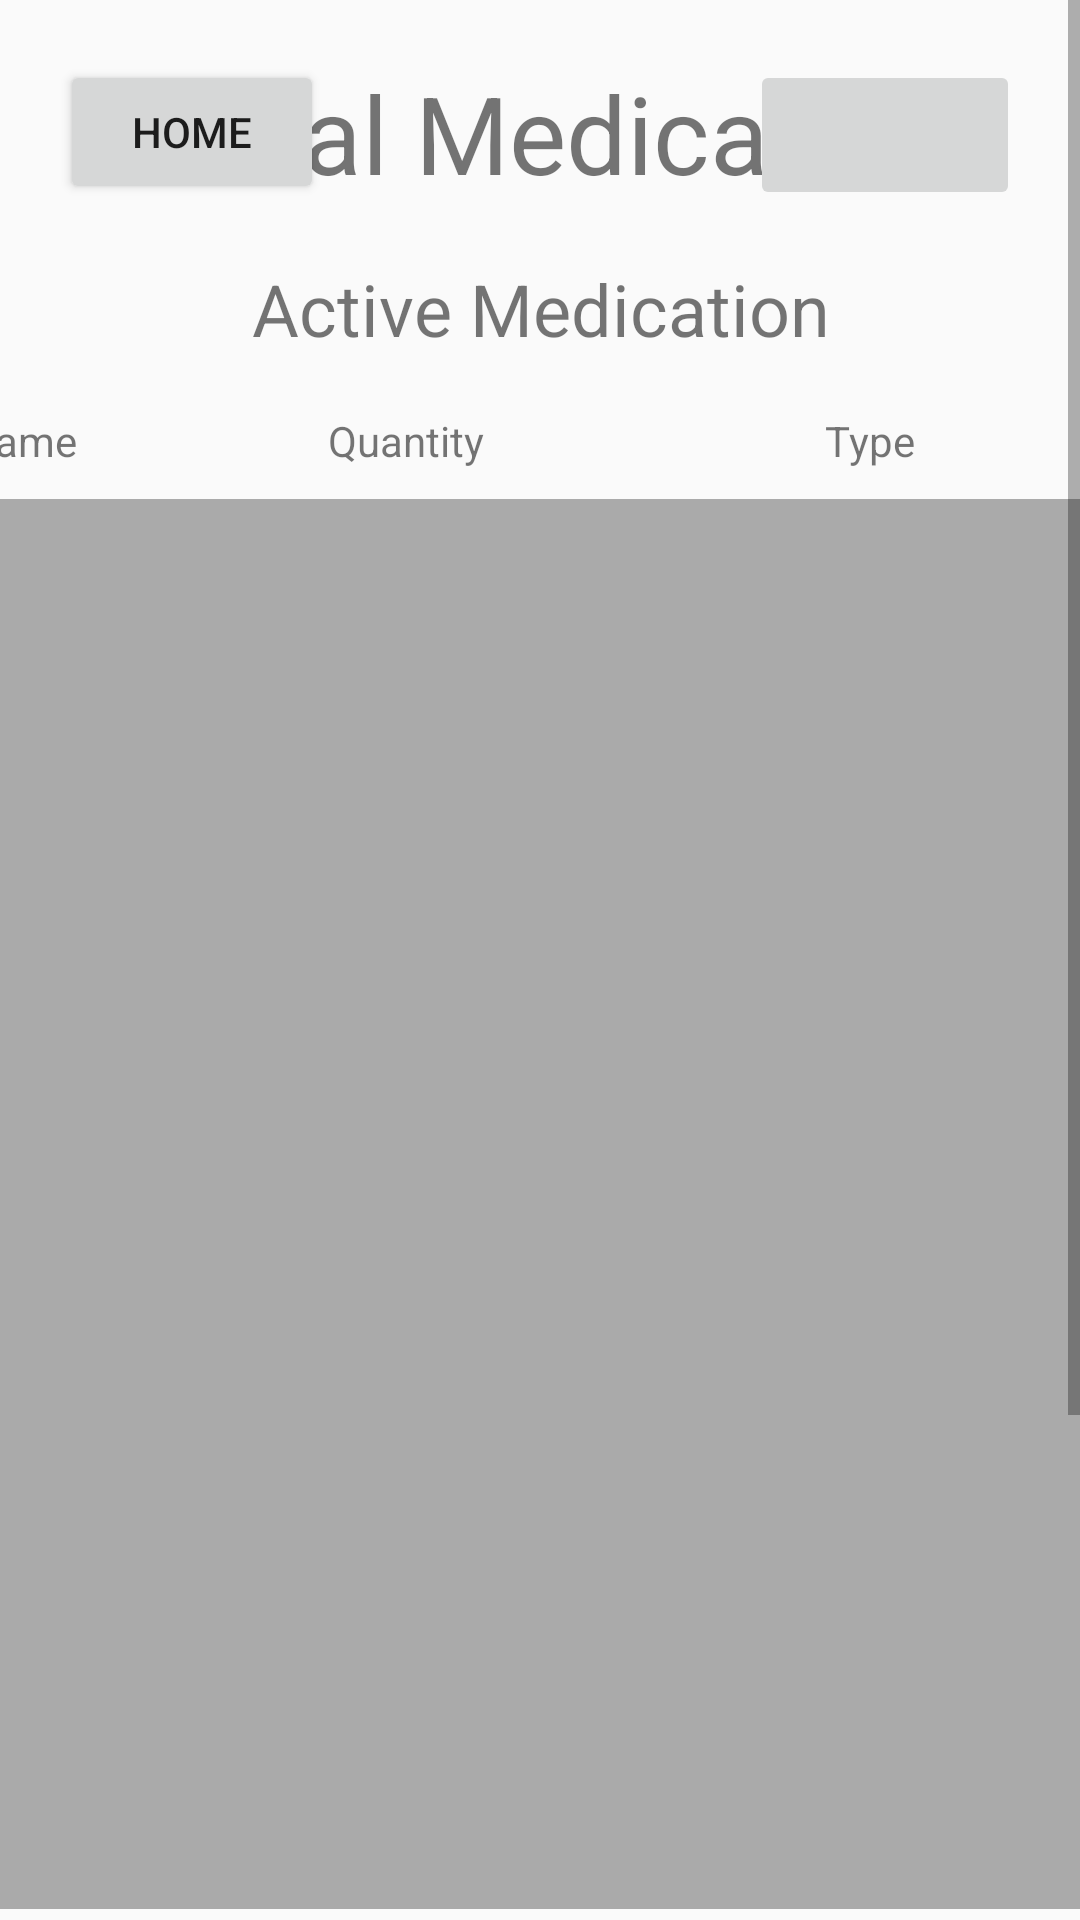

The Android layout XML behind this screen, and the referenced resources:
<!-- AndroidManifest.xml: application theme AppTheme -->
<!-- res/layout/fragment_local_medication.xml -->
<?xml version="1.0" encoding="utf-8"?>

<layout xmlns:android="http://schemas.android.com/apk/res/android"
    xmlns:app="http://schemas.android.com/apk/res-auto"
    xmlns:tools="http://schemas.android.com/tools"
    tools:context=".LocalMedication">

    <ScrollView
        android:layout_width="match_parent"
        android:layout_height="match_parent"
        tools:layout_editor_absoluteX="279dp"
        tools:layout_editor_absoluteY="8dp">

        <androidx.constraintlayout.widget.ConstraintLayout
            android:layout_width="match_parent"
            android:layout_height="match_parent">

            <TextView
                android:id="@+id/textView10"
                android:layout_width="270dp"
                android:layout_height="39dp"
                android:layout_marginTop="15dp"
                android:gravity="center"
                android:text="Active Medication"
                android:textSize="24sp"
                app:layout_constraintEnd_toEndOf="parent"
                app:layout_constraintStart_toStartOf="parent"
                app:layout_constraintTop_toBottomOf="@+id/localMedicationTityle" />

            <TextView
                android:id="@+id/textView8"
                android:layout_width="wrap_content"
                android:layout_height="wrap_content"
                android:layout_marginEnd="160dp"
                android:text="Type"
                app:layout_constraintBaseline_toBaselineOf="@+id/textView7"
                app:layout_constraintEnd_toEndOf="@+id/recyclerviewInactive" />

            <TextView
                android:id="@+id/textView7"
                android:layout_width="wrap_content"
                android:layout_height="wrap_content"
                android:layout_marginEnd="30dp"
                android:text="Quantity"
                app:layout_constraintBaseline_toBaselineOf="@+id/textView6"
                app:layout_constraintEnd_toStartOf="@+id/textView8"
                app:layout_constraintStart_toEndOf="@+id/textView6" />

            <TextView
                android:id="@+id/textView6"
                android:layout_width="wrap_content"
                android:layout_height="wrap_content"
                android:layout_marginStart="20dp"
                android:layout_marginTop="15dp"
                android:text="Medication Name"
                app:layout_constraintStart_toStartOf="@+id/recyclerviewInactive"
                app:layout_constraintTop_toBottomOf="@+id/textView9" />

            <TextView
                android:id="@+id/localMedicationTityle"
                android:layout_width="wrap_content"
                android:layout_height="wrap_content"
                android:layout_marginStart="32dp"
                android:layout_marginTop="20dp"
                android:layout_marginEnd="32dp"
                android:layout_marginBottom="32dp"
                android:text="Local Medication"
                android:textSize="36sp"
                app:layout_constraintBottom_toBottomOf="parent"
                app:layout_constraintEnd_toEndOf="parent"
                app:layout_constraintHorizontal_bias="0.478"
                app:layout_constraintStart_toStartOf="parent"
                app:layout_constraintTop_toTopOf="parent"
                app:layout_constraintVertical_bias="0.0" />

            <androidx.recyclerview.widget.RecyclerView
                android:id="@+id/recyclerview"
                android:layout_width="570dp"
                android:layout_height="470dp"
                android:layout_marginTop="10dp"
                android:background="@android:color/darker_gray"
                app:layout_constraintBottom_toTopOf="@+id/textView9"
                app:layout_constraintEnd_toEndOf="parent"
                app:layout_constraintStart_toStartOf="parent"
                app:layout_constraintTop_toBottomOf="@+id/textView"
                tools:listitem="@layout/recyclerview_item" />

            <androidx.recyclerview.widget.RecyclerView
                android:id="@+id/recyclerviewInactive"
                android:layout_width="570dp"
                android:layout_height="134dp"

                android:layout_marginTop="10dp"
                android:background="@android:color/darker_gray"
                app:layout_constraintEnd_toEndOf="parent"
                app:layout_constraintStart_toStartOf="parent"
                app:layout_constraintTop_toBottomOf="@+id/textView6"
                tools:listitem="@layout/recyclerview_item" />

            <ImageButton
                android:id="@+id/addMedicationButton"
                android:layout_width="90dp"
                android:layout_height="50dp"
                android:layout_marginTop="20dp"
                android:layout_marginEnd="20dp"
                android:adjustViewBounds="true"
                android:scaleType="fitCenter"
                android:src="@drawable/add_med_icon"
                app:layout_constraintEnd_toEndOf="parent"
                app:layout_constraintTop_toTopOf="parent" />

            <Button
                android:id="@+id/homeButton"
                android:layout_width="wrap_content"
                android:layout_height="wrap_content"
                android:layout_marginStart="20dp"
                android:layout_marginTop="20dp"
                android:text="Home"
                app:layout_constraintStart_toStartOf="parent"
                app:layout_constraintTop_toTopOf="parent" />

            <TextView
                android:id="@+id/textView"
                android:layout_width="wrap_content"
                android:layout_height="wrap_content"
                android:layout_marginStart="20dp"
                android:layout_marginTop="15dp"
                android:text="Medication Name"
                app:layout_constraintStart_toStartOf="@+id/recyclerview"
                app:layout_constraintTop_toBottomOf="@+id/textView10" />

            <TextView
                android:id="@+id/textView4"
                android:layout_width="wrap_content"
                android:layout_height="wrap_content"
                android:layout_marginEnd="30dp"
                android:text="Quantity"
                app:layout_constraintBaseline_toBaselineOf="@+id/textView"
                app:layout_constraintEnd_toStartOf="@+id/textView5"
                app:layout_constraintStart_toEndOf="@+id/textView" />

            <TextView
                android:id="@+id/textView5"
                android:layout_width="wrap_content"
                android:layout_height="wrap_content"
                android:layout_marginEnd="160dp"
                android:text="Type"
                app:layout_constraintBaseline_toBaselineOf="@+id/textView4"
                app:layout_constraintEnd_toEndOf="@+id/recyclerview" />

            <TextView
                android:id="@+id/textView9"
                android:layout_width="270dp"
                android:layout_height="39dp"
                android:layout_marginTop="15dp"
                android:gravity="center"
                android:text="Inactive Medication"
                android:textSize="24sp"
                app:layout_constraintEnd_toEndOf="parent"
                app:layout_constraintStart_toStartOf="parent"
                app:layout_constraintTop_toBottomOf="@+id/recyclerview" />

        </androidx.constraintlayout.widget.ConstraintLayout>

    </ScrollView>


</layout>
<!-- res/layout/recyclerview_item.xml (included above) -->
<?xml version="1.0" encoding="utf-8"?>

<LinearLayout xmlns:android="http://schemas.android.com/apk/res/android"
    xmlns:app="http://schemas.android.com/apk/res-auto"
    xmlns:tools="http://schemas.android.com/tools"
    android:orientation="horizontal"
    android:layout_width="match_parent"
    android:layout_height="wrap_content">

    <androidx.constraintlayout.widget.ConstraintLayout
        android:layout_width="match_parent"
        android:layout_height="match_parent">

        <TextView
            android:id="@+id/rv_medicationName"
            style="@style/word_title"
            android:layout_width="165dp"
            android:layout_height="44dp"
            android:layout_marginEnd="8dp"
            android:background="@drawable/layout_border"
            android:clickable="true"
            android:gravity="center"
            app:layout_constraintEnd_toStartOf="@+id/rv_medicationQty"
            app:layout_constraintStart_toStartOf="parent"
            app:layout_constraintTop_toTopOf="parent" />

        <TextView
            android:id="@+id/rv_medicationQty"
            style="@style/word_title"
            android:layout_width="153dp"
            android:layout_height="44dp"
            android:background="@drawable/layout_border"
            android:clickable="true"
            android:gravity="center"
            app:layout_constraintStart_toEndOf="@+id/rv_medicationName"
            app:layout_constraintTop_toTopOf="parent" />

        <TextView
            android:id="@+id/rv_medicationType"
            style="@style/word_title"
            android:layout_width="156dp"
            android:layout_height="44dp"
            android:background="@drawable/layout_border"
            android:clickable="true"
            android:gravity="center"
            app:layout_constraintStart_toEndOf="@+id/rv_medicationQty"
            app:layout_constraintTop_toTopOf="parent" />

        <Button
            android:id="@+id/rv_viewMedicationButton"
            android:layout_width="76dp"
            android:layout_height="33dp"
            android:layout_marginStart="8dp"
            android:layout_marginTop="4dp"
            android:layout_marginEnd="16dp"
            android:text="View"
            android:textSize="13sp"
            app:layout_constraintBottom_toBottomOf="parent"
            app:layout_constraintEnd_toEndOf="parent"
            app:layout_constraintHorizontal_bias="1.0"
            app:layout_constraintStart_toEndOf="@+id/rv_medicationType"
            app:layout_constraintTop_toTopOf="parent" />
    </androidx.constraintlayout.widget.ConstraintLayout>

</LinearLayout>
<!-- resources referenced by this layout -->
<resources>
  <style name="word_title">
          <item name="android:layout_width">match_parent</item>
          <item name="android:layout_marginBottom">8dp</item>
          <item name="android:paddingLeft">8dp</item>
          <item name="android:background">@android:color/holo_orange_light</item>
          <item name="android:textAppearance">@android:style/TextAppearance.Large</item>
      </style>
  <style name="AppTheme" parent="Theme.AppCompat.Light.DarkActionBar">
          
          <item name="colorPrimary">@color/colorPrimary</item>
          <item name="colorPrimaryDark">@color/colorPrimaryDark</item>
          <item name="colorAccent">@color/colorAccent</item>
      </style>
  <color name="colorPrimary">#7d4d8a</color>
  <color name="colorPrimaryDark">#50BCE7</color>
  <color name="colorAccent">#D81B60</color>
</resources>
